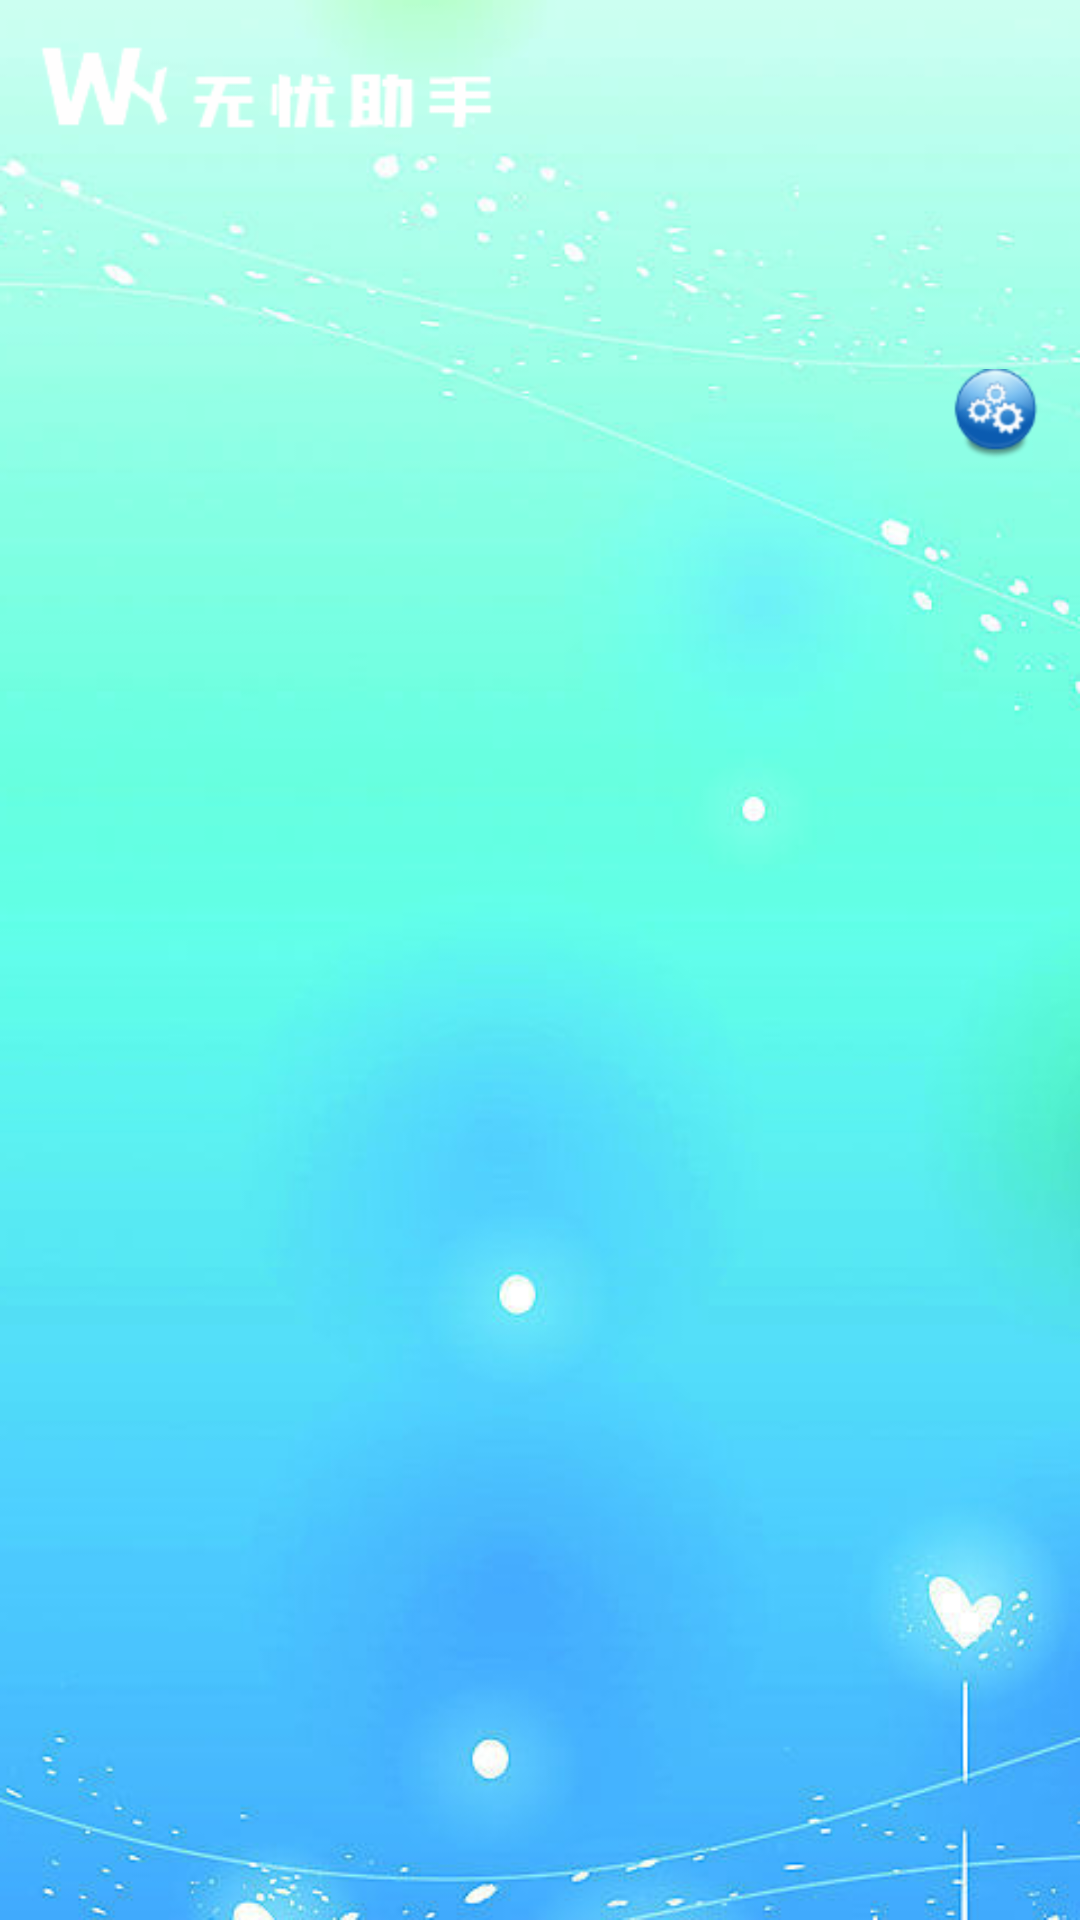

Here is an Android app screen rendered from its layout file. Give the layout XML and the strings, colors and styles it references.
<!-- AndroidManifest.xml: application theme AppTheme -->
<!-- res/layout/home_activity.xml -->
<?xml version="1.0" encoding="utf-8"?>

<RelativeLayout xmlns:android="http://schemas.android.com/apk/res/android"
    android:layout_width="match_parent"
    android:layout_height="match_parent"
    android:background="@drawable/star_home" >

    <GridView
        android:id="@+id/gv_home"
        android:layout_width="wrap_content"
        android:layout_height="wrap_content"
        android:horizontalSpacing="5dp"
        android:numColumns="2"
        android:paddingLeft="10dp"
        android:paddingRight="50dp"
        android:paddingTop="50dp"
        android:verticalSpacing="5dp" >
    </GridView>

    <ImageView
        android:layout_width="wrap_content"
        android:layout_height="wrap_content"
        android:layout_alignParentRight="true"
        android:layout_marginRight="10dp"
        android:layout_marginTop="50dp"
        android:background="@drawable/circle_selector"
        android:onClick="sidebar"
        android:src="@drawable/home_slip_left" />
    
    <ImageView
        android:layout_width="wrap_content"
        android:layout_height="wrap_content"
        android:layout_alignParentRight="true"
        android:layout_marginRight="10dp"
        android:layout_marginTop="120dp"
        android:background="@drawable/circle_selector"
        android:onClick="setting"
        android:src="@drawable/home_settings" />
    
</RelativeLayout>
<!-- resources referenced by this layout -->
<resources>
  <!-- drawable circle_selector (drawable) -->
  <?xml version="1.0" encoding="UTF-8"?>
  
  <selector xmlns:android="http://schemas.android.com/apk/res/android">
  
      <item android:drawable="@android:color/transparent" android:state_pressed="false"/>
      <item android:drawable="@drawable/circle_shape" android:state_pressed="true"/>
  
  </selector>
  <!-- drawable home_settings: png bitmap (drawable-hdpi, 4228 bytes) -->
  <!-- drawable star_home: png bitmap (drawable-hdpi, 157753 bytes) -->
  <style name="AppTheme" parent="AppBaseTheme">
  
          
          <item name="android:windowNoTitle">true</item>
      </style>
  <!-- drawable circle_shape (drawable) -->
  <?xml version="1.0" encoding="UTF-8"?>
  
  <shape 
  	xmlns:android="http://schemas.android.com/apk/res/android"
      android:shape="oval"
      android:useLevel="false" >
      <solid android:color="@color/transparent_background_half" />
      <padding 
  		android:left="3dp" 
  		android:top="3dp" 
  		android:right="3dp" 
  		android:bottom="3dp" />
      <size android:width="15dp"
            android:height="15dp" />
  </shape>
  <style name="AppBaseTheme" parent="android:Theme.Light">
          
      </style>
  <color name="transparent_background_half">#50000000</color>
</resources>
